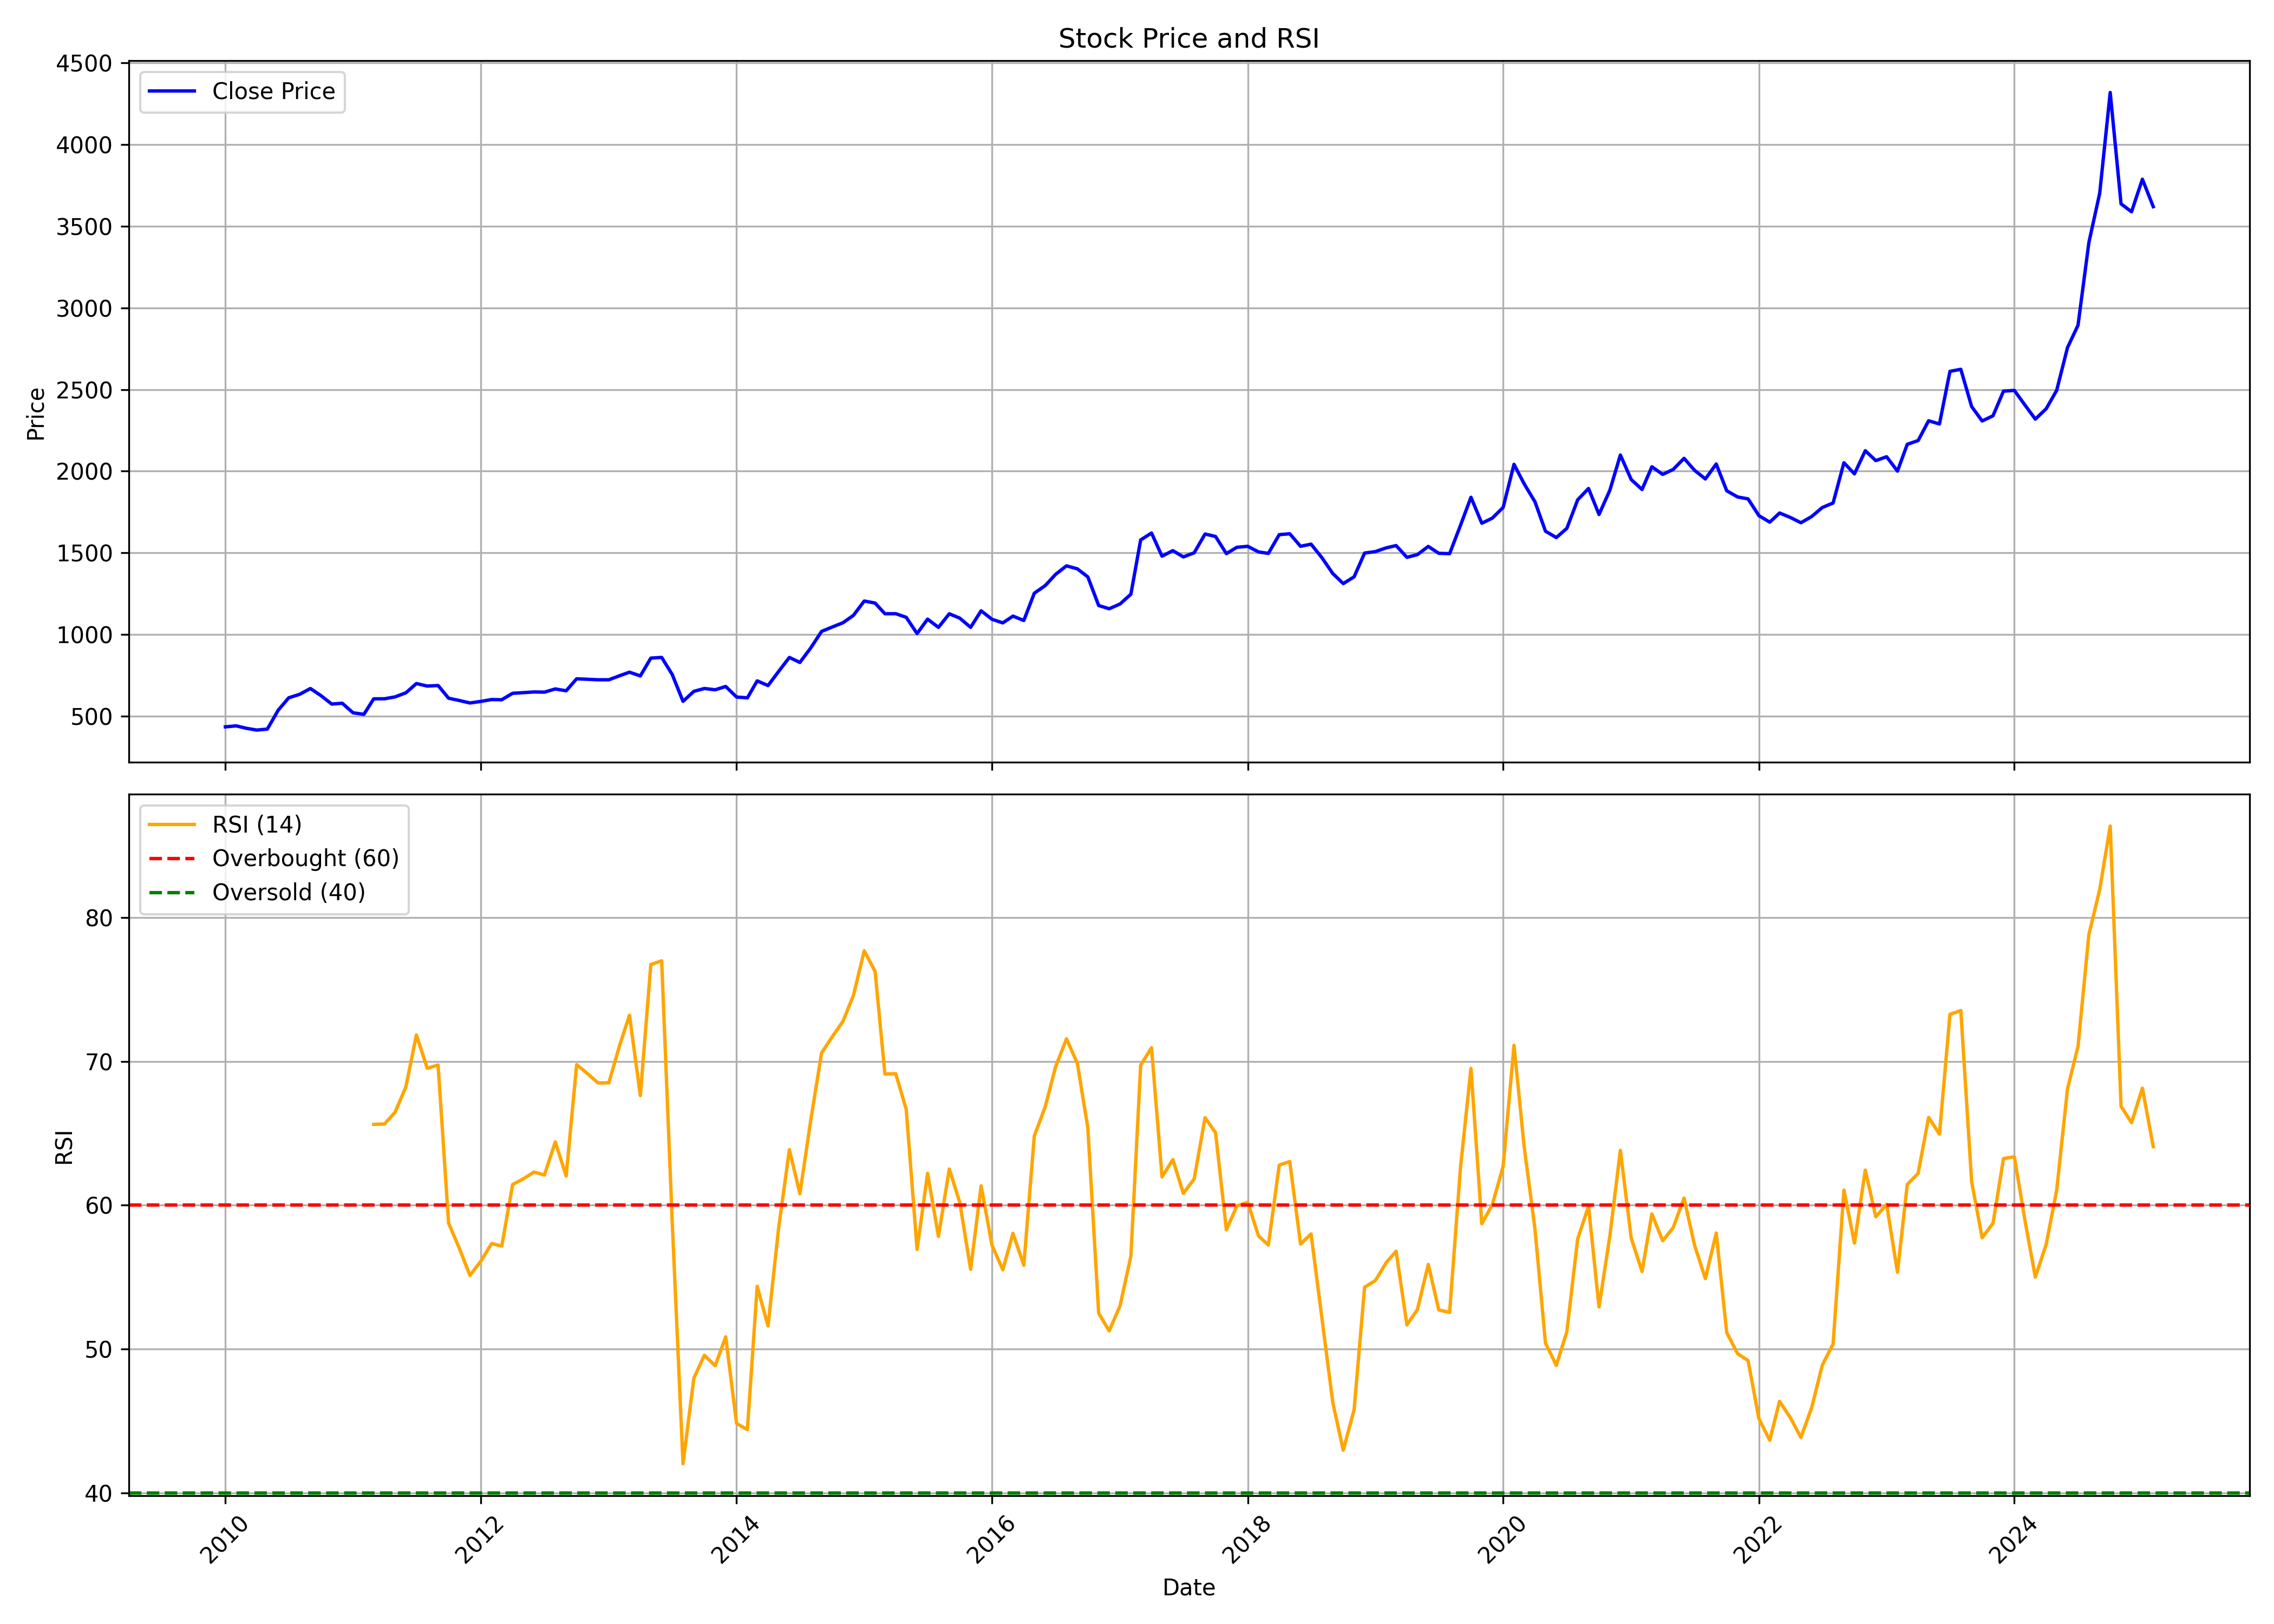

The file beside this chart, header and first rows:
, date, symbol, open, high, low, close, volume, rsi
0, 2010-01-01, AKZOINDIA, 463.3, 479.6, 405.9, 434.4, 98442, 
1, 2010-02-01, AKZOINDIA, 427.9, 456.9, 419.2, 440.5, 367400, 
2, 2010-03-01, AKZOINDIA, 440.5, 447, 418.2, 426, 42520, 
3, 2010-04-01, AKZOINDIA, 430.7, 438.5, 412.4, 414.7, 85798, 
4, 2010-05-01, AKZOINDIA, 417.3, 480.2, 399.6, 420.9, 400468, 
5, 2010-06-01, AKZOINDIA, 423.7, 543.6, 418, 536.4, 956604, 
6, 2010-07-01, AKZOINDIA, 531.2, 677.6, 531.2, 612.3, 528122, 
7, 2010-08-01, AKZOINDIA, 641.1, 675, 524.8, 633.4, 487258, 
8, 2010-09-01, AKZOINDIA, 643.2, 700.3, 631.7, 669.2, 1010364, 
9, 2010-10-01, AKZOINDIA, 667.8, 682.9, 606.4, 626, 363011, 
10, 2010-11-01, AKZOINDIA, 624.5, 649, 545.3, 574.1, 252069, 
11, 2010-12-01, AKZOINDIA, 577.5, 631, 527, 579, 162078, 
12, 2011-01-01, AKZOINDIA, 577.5, 602.1, 509.3, 520.4, 41965, 
13, 2011-02-01, AKZOINDIA, 527.7, 555.9, 492.9, 511.2, 164274, 
14, 2011-03-01, AKZOINDIA, 515.5, 612, 501.7, 606, 230787, 65.63
15, 2011-04-01, AKZOINDIA, 614.4, 639.1, 579.3, 606.4, 47741, 65.65
16, 2011-05-01, AKZOINDIA, 600.9, 632.1, 585.5, 617.9, 160633, 66.47
17, 2011-06-01, AKZOINDIA, 617.5, 681.3, 612.9, 643, 287605, 68.24
18, 2011-07-01, AKZOINDIA, 649.7, 753.7, 628.3, 699.7, 601951, 71.85
19, 2011-08-01, AKZOINDIA, 728.4, 734.3, 644.2, 684.2, 414700, 69.53
20, 2011-09-01, AKZOINDIA, 684.2, 713.8, 660.8, 687.6, 344967, 69.76
21, 2011-10-01, AKZOINDIA, 688, 691.7, 581.3, 609.8, 364434, 58.76
22, 2011-11-01, AKZOINDIA, 597.6, 645.8, 591.2, 595.6, 422085, 56.99
23, 2011-12-01, AKZOINDIA, 607.1, 607.1, 514.4, 580.7, 201703, 55.12
24, 2012-01-01, AKZOINDIA, 568.1, 660.4, 562.9, 590.2, 1155252, 56.1
25, 2012-02-01, AKZOINDIA, 594.6, 695.4, 582.8, 601.7, 1091268, 57.34
26, 2012-03-01, AKZOINDIA, 603.4, 613.7, 588.7, 600.5, 142226, 57.16
27, 2012-04-01, AKZOINDIA, 596.1, 652, 592.8, 640, 161257, 61.44
28, 2012-05-01, AKZOINDIA, 642, 674, 611.5, 643.8, 284415, 61.83
29, 2012-06-01, AKZOINDIA, 642.4, 657.1, 635.1, 648.1, 65877, 62.31
30, 2012-07-01, AKZOINDIA, 649.8, 680.7, 635.8, 647.1, 1134688, 62.11
31, 2012-08-01, AKZOINDIA, 662.3, 681.1, 639.8, 666.6, 87674, 64.41
32, 2012-09-01, AKZOINDIA, 662.3, 725.2, 647.2, 655.1, 106381, 62.03
33, 2012-10-01, AKZOINDIA, 658.5, 733, 609, 728.8, 180962, 69.78
34, 2012-11-01, AKZOINDIA, 716.1, 730.9, 690.7, 725.8, 176532, 69.16
35, 2012-12-01, AKZOINDIA, 725.5, 736.8, 696.2, 722.8, 209728, 68.51
36, 2013-01-01, AKZOINDIA, 724, 766.2, 708.4, 722.8, 440756, 68.51
37, 2013-02-01, AKZOINDIA, 722.5, 773.7, 709.9, 747.6, 222639, 71.13
38, 2013-03-01, AKZOINDIA, 743.4, 792.5, 712.7, 769.2, 229615, 73.22
39, 2013-04-01, AKZOINDIA, 761.6, 823.1, 719.1, 746.3, 389567, 67.63
40, 2013-05-01, AKZOINDIA, 746.3, 903.1, 737.6, 855.4, 402755, 76.74
41, 2013-06-01, AKZOINDIA, 855, 901.6, 803.8, 859.5, 103225, 77.01
42, 2013-07-01, AKZOINDIA, 865.5, 892.6, 744.7, 755.7, 333674, 58.92
43, 2013-08-01, AKZOINDIA, 802, 802, 571.7, 590.8, 160330, 42.02
44, 2013-09-01, AKZOINDIA, 595.5, 682.9, 595.5, 651.8, 315836, 47.97
45, 2013-10-01, AKZOINDIA, 650.3, 738.5, 644.8, 669.3, 290950, 49.56
46, 2013-11-01, AKZOINDIA, 663.1, 700.4, 654, 661.4, 96589, 48.84
47, 2013-12-01, AKZOINDIA, 674.1, 687.2, 640.8, 681.9, 369048, 50.85
48, 2014-01-01, AKZOINDIA, 686, 705.9, 611.5, 617, 222177, 44.82
49, 2014-02-01, AKZOINDIA, 622.5, 643.2, 600.3, 612.1, 51104, 44.39
50, 2014-03-01, AKZOINDIA, 618.6, 719.4, 609.8, 716.1, 279153, 54.36
51, 2014-04-01, AKZOINDIA, 708.9, 727.6, 682.9, 687.3, 121701, 51.6
52, 2014-05-01, AKZOINDIA, 687.3, 799.6, 647.2, 773, 592421, 58.37
53, 2014-06-01, AKZOINDIA, 777.1, 913.2, 769.4, 859.5, 343429, 63.87
54, 2014-07-01, AKZOINDIA, 859.2, 932.2, 819.5, 828.8, 445124, 60.8
55, 2014-08-01, AKZOINDIA, 833.6, 930.9, 808.7, 917.7, 391664, 65.9
56, 2014-09-01, AKZOINDIA, 928.4, 1126, 925.3, 1019, 765680, 70.6
57, 2014-10-01, AKZOINDIA, 1019, 1090, 986.5, 1045, 326259, 71.7
58, 2014-11-01, AKZOINDIA, 1025, 1093, 987.8, 1072, 684933, 72.79
59, 2014-12-01, AKZOINDIA, 1089, 1154, 1047, 1117, 613362, 74.6
... 122 more rows
